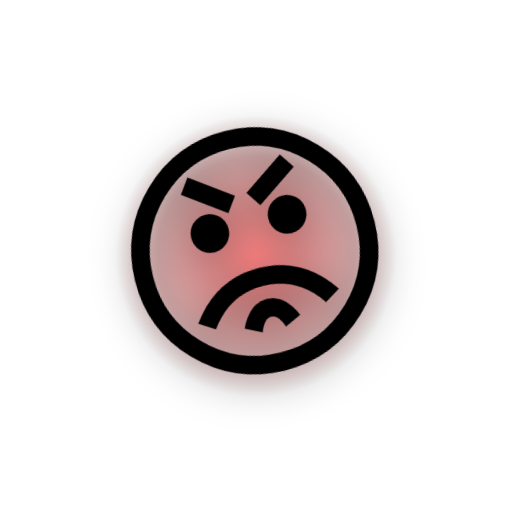
t = 0.00 s
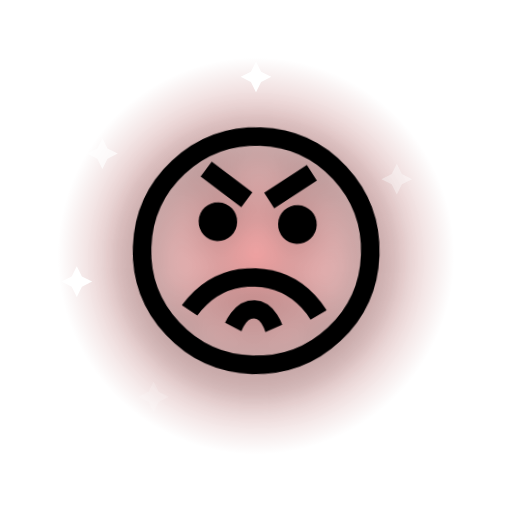
t = 0.60 s
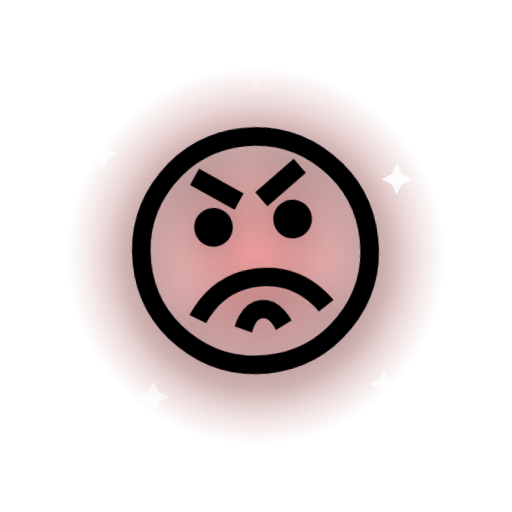
t = 1.10 s
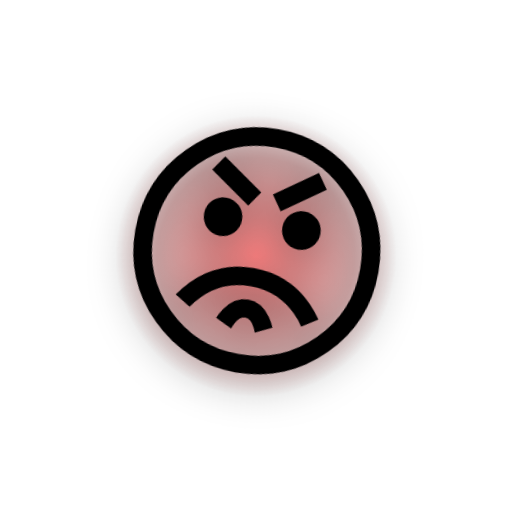
t = 1.60 s
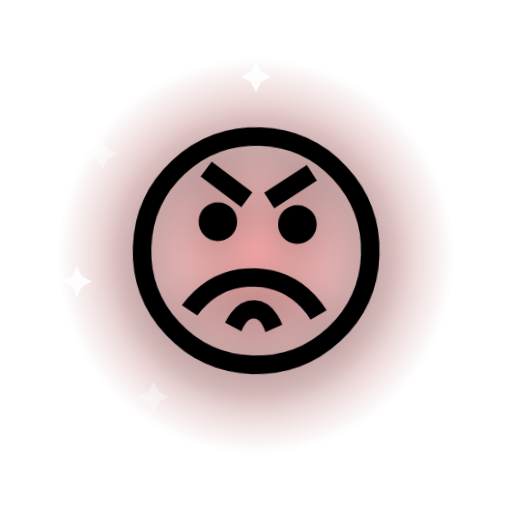
t = 2.20 s
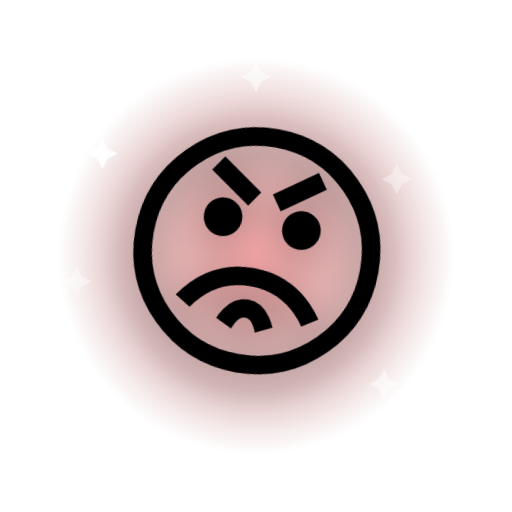
t = 2.60 s

The animated SVG that drew these frames (rendered in a browser with its animation timeline set to each time). Animation: 9 SMIL elements (animate=8,animateTransform=1); one cycle of 3.20 s, repeats indefinitely.

<svg xmlns="http://www.w3.org/2000/svg" viewBox="0 0 200 200">
  <defs>
    <radialGradient id="halo" cx="50%" cy="50%" r="50%">
      <stop offset="0%" stop-color="#ff5c5c" stop-opacity="0.85"/>
      <stop offset="70%" stop-color="#8b0000" stop-opacity="0.35"/>
      <stop offset="100%" stop-color="#8b0000" stop-opacity="0"/>
    </radialGradient>
  </defs>
  <g transform="translate(100 100)">
    <circle r="80" fill="url(#halo)">
      <animate attributeName="r" values="55;85;55" dur="1.6s" repeatCount="indefinite"/>
      <animate attributeName="opacity" values="0.9;0.5;0.9" dur="1.6s" repeatCount="indefinite"/>
    </circle>
    <g transform="translate(-60 -40)"><path d="M0 -6 L2 -2 L6 0 L2 2 L0 6 L-2 2 L-6 0 L-2 -2 Z" fill="#fff"><animate attributeName="opacity" values="0;1;0" dur="1.8s" begin="0.0s" repeatCount="indefinite"/></path></g>
    <g transform="translate(55 -30)"><path d="M0 -6 L2 -2 L6 0 L2 2 L0 6 L-2 2 L-6 0 L-2 -2 Z" fill="#fff"><animate attributeName="opacity" values="0;1;0" dur="2.0s" begin="0.2s" repeatCount="indefinite"/></path></g>
    <g transform="translate(-40 55)"><path d="M0 -6 L2 -2 L6 0 L2 2 L0 6 L-2 2 L-6 0 L-2 -2 Z" fill="#fff"><animate attributeName="opacity" values="0;1;0" dur="2.2s" begin="0.4s" repeatCount="indefinite"/></path></g>
    <g transform="translate(50 50)"><path d="M0 -6 L2 -2 L6 0 L2 2 L0 6 L-2 2 L-6 0 L-2 -2 Z" fill="#fff"><animate attributeName="opacity" values="0;1;0" dur="1.6s" begin="0.6s" repeatCount="indefinite"/></path></g>
    <g transform="translate(0 -70)"><path d="M0 -6 L2 -2 L6 0 L2 2 L0 6 L-2 2 L-6 0 L-2 -2 Z" fill="#fff"><animate attributeName="opacity" values="0;1;0" dur="2.4s" begin="0.8s" repeatCount="indefinite"/></path></g>
    <g transform="translate(-70 10)"><path d="M0 -6 L2 -2 L6 0 L2 2 L0 6 L-2 2 L-6 0 L-2 -2 Z" fill="#fff"><animate attributeName="opacity" values="0;1;0" dur="2.0s" begin="1.0s" repeatCount="indefinite"/></path></g>
    <g>
      <animateTransform attributeName="transform" type="rotate" values="-14;14;-14" dur="0.35s" repeatCount="indefinite" additive="sum"/>
      <text x="0" y="0" text-anchor="middle" dominant-baseline="central"
            font-size="110" font-family="'Apple Color Emoji','Segoe UI Emoji','Noto Color Emoji',sans-serif"
            style="filter: drop-shadow(0 4px 8px rgba(0,0,0,0.35));">😡</text>
    </g>
  </g>
</svg>
